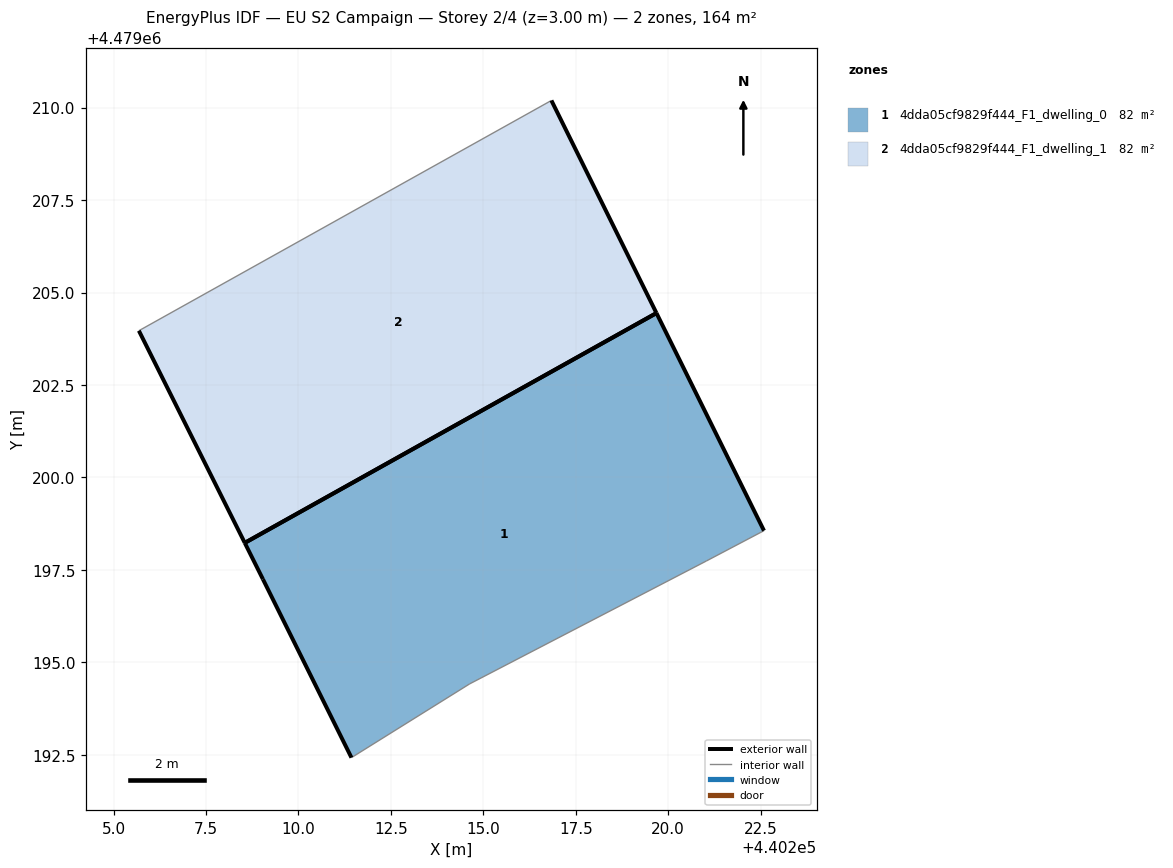
=== STOREY PLAN SPEC (per zone: floor XY polygon, exterior-wall plan segments, windows/doors) ===
zone 1: 4dda05cf9829f444_F1_dwelling_0  (81.8 m²)
  floor: (440221.03, 4479197.74) (440222.59, 4479198.56) (440219.68, 4479204.44) (440208.55, 4479198.23) (440209.04, 4479197.25) (440211.43, 4479192.42) (440214.63, 4479194.42)
  exterior wall: (440211.43, 4479192.42) – (440209.04, 4479197.25)  [5.4 m]
  exterior wall: (440209.04, 4479197.25) – (440208.55, 4479198.23)  [1.1 m]
  exterior wall: (440219.68, 4479204.44) – (440222.59, 4479198.56)  [6.6 m]
  exterior wall: (440208.55, 4479198.23) – (440219.68, 4479204.44)  [12.8 m]
  interior walls: 3
zone 2: 4dda05cf9829f444_F1_dwelling_1  (81.8 m²)
  floor: (440219.68, 4479204.44) (440216.84, 4479210.19) (440205.68, 4479203.97) (440208.55, 4479198.23)
  exterior wall: (440208.55, 4479198.23) – (440205.68, 4479203.97)  [6.4 m]
  exterior wall: (440216.84, 4479210.19) – (440219.68, 4479204.44)  [6.4 m]
  exterior wall: (440219.68, 4479204.44) – (440208.55, 4479198.23)  [12.8 m]
  interior walls: 1

=== DERIVED (storey summary) ===
Building: EU S2 Campaign
Storey: 2 of 4  (floor level z = 3.00 m)
Storey gross floor area: 163.5 m²
Zones on this storey: 2
  - 4dda05cf9829f444_F1_dwelling_0: floor 81.8 m²; exterior wall 25.8 m (77.4 m²); WWR 0.0%
  - 4dda05cf9829f444_F1_dwelling_1: floor 81.8 m²; exterior wall 25.6 m (76.7 m²); WWR 0.0%
Zone adjacency: (none detected)